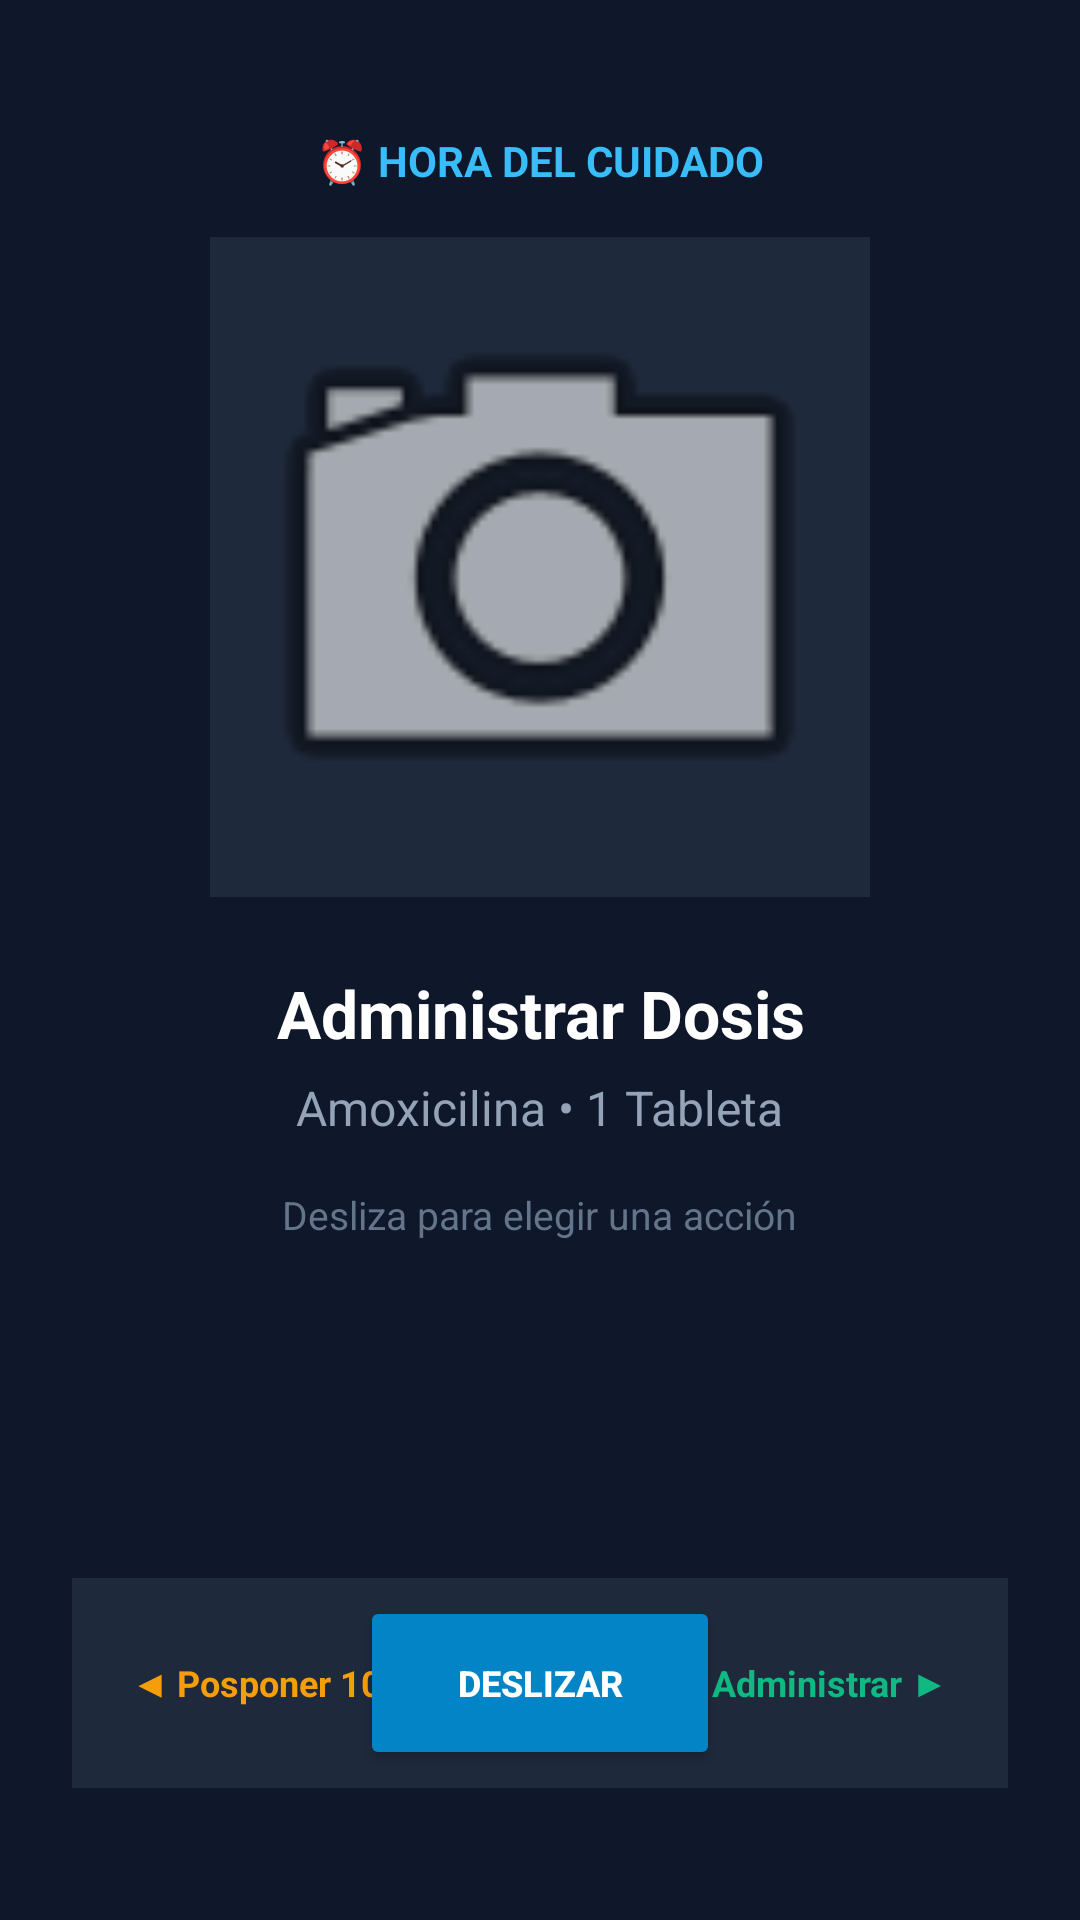

Reconstruct the res/layout file that produces this screen, plus the resources it refers to.
<!-- AndroidManifest.xml: activity theme Theme.AppCompat.NoActionBar -->
<!-- res/layout/activity_alarm_full_screen.xml -->
<?xml version="1.0" encoding="utf-8"?>
<LinearLayout xmlns:android="http://schemas.android.com/apk/res/android"
    android:layout_width="match_parent"
    android:layout_height="match_parent"
    android:background="#0F172A"
    android:orientation="vertical"
    android:gravity="center_horizontal"
    android:padding="24dp">

    
    <TextView
        android:id="@+id/tvAlarmBadge"
        android:layout_width="wrap_content"
        android:layout_height="wrap_content"
        android:text="⏰ HORA DEL CUIDADO"
        android:textColor="#38BDF8"
        android:textSize="14sp"
        android:textStyle="bold"
        android:layout_marginTop="20dp"
        android:layout_marginBottom="16dp" />

    
    <ImageView
        android:id="@+id/imgAlarmPhoto"
        android:layout_width="220dp"
        android:layout_height="220dp"
        android:background="#1E293B"
        android:scaleType="centerCrop"
        android:src="@android:drawable/ic_menu_camera"
        android:layout_marginBottom="24dp" />

    
    <TextView
        android:id="@+id/tvAlarmTarget"
        android:layout_width="wrap_content"
        android:layout_height="wrap_content"
        android:text="Administrar Dosis"
        android:textColor="#FFFFFF"
        android:textSize="22sp"
        android:textStyle="bold"
        android:gravity="center"
        android:layout_marginBottom="6dp" />

    
    <TextView
        android:id="@+id/tvAlarmDetail"
        android:layout_width="wrap_content"
        android:layout_height="wrap_content"
        android:text="Amoxicilina • 1 Tableta"
        android:textColor="#94A3B8"
        android:textSize="16sp"
        android:gravity="center"
        android:layout_marginBottom="16dp" />

    <TextView
        android:id="@+id/tvAlarmStatusHint"
        android:layout_width="wrap_content"
        android:layout_height="wrap_content"
        android:text="Desliza para elegir una acción"
        android:textColor="#64748B"
        android:textSize="13sp"
        android:layout_marginBottom="24dp" />

    <View
        android:layout_width="match_parent"
        android:layout_height="0dp"
        android:layout_weight="1" />

    
    <RelativeLayout
        android:id="@+id/rlSwipeContainer"
        android:layout_width="match_parent"
        android:layout_height="70dp"
        android:background="#1E293B"
        android:padding="6dp"
        android:layout_marginBottom="20dp">

        
        <TextView
            android:id="@+id/tvSwipeLeftLabel"
            android:layout_width="wrap_content"
            android:layout_height="wrap_content"
            android:layout_alignParentStart="true"
            android:layout_centerVertical="true"
            android:layout_marginStart="14dp"
            android:text="◀ Posponer 10m"
            android:textColor="#F59E0B"
            android:textSize="12sp"
            android:textStyle="bold" />

        
        <TextView
            android:id="@+id/tvSwipeRightLabel"
            android:layout_width="wrap_content"
            android:layout_height="wrap_content"
            android:layout_alignParentEnd="true"
            android:layout_centerVertical="true"
            android:layout_marginEnd="14dp"
            android:text="Administrar ▶"
            android:textColor="#10B981"
            android:textSize="12sp"
            android:textStyle="bold" />

        
        <Button
            android:id="@+id/btnSwipeThumb"
            android:layout_width="120dp"
            android:layout_height="match_parent"
            android:layout_centerHorizontal="true"
            android:backgroundTint="#0284C7"
            android:text="DESLIZAR"
            android:textColor="#FFFFFF"
            android:textStyle="bold"
            android:textSize="12sp" />
    </RelativeLayout>

</LinearLayout>
<!-- resources referenced by this layout -->
<resources>

</resources>
